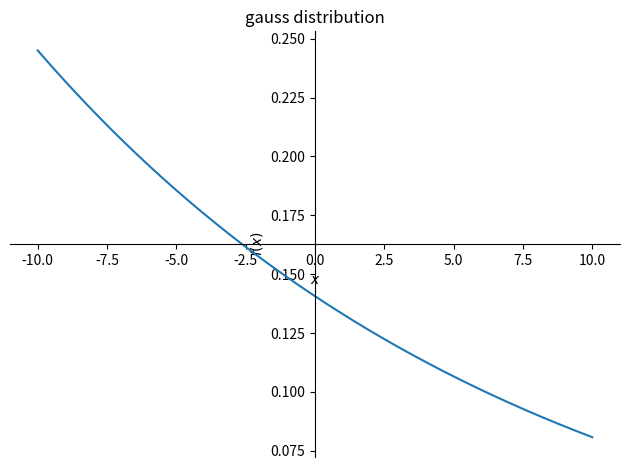
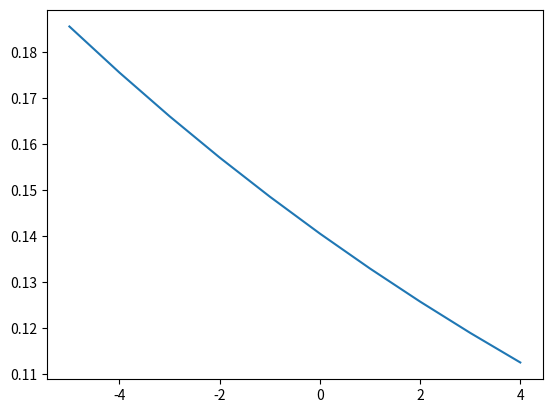

These figures' Python source, in order:
import sympy as sym
from sympy import Symbol
from sympy import pprint
import sympy.plotting as syp
import matplotlib.pyplot as plt

sigma = Symbol('sigma')
print(2*sym.pi*sigma) #output: 2*pi*sigma
pprint(2*sym.pi*sigma) #output: 2⋅π⋅σ
print(sym.sqrt(2*sym.pi*sigma**2)) #output: sqrt(2)*sqrt(pi)*sqrt(sigma**2)
pprint(sym.sqrt(2*sym.pi*sigma**2)) #outpur aşağıdaki gibidir.

 #        ____
#        ╱  2 
#√2⋅√π⋅╲╱  σ 

x = Symbol('x')
mu = Symbol('mu')
part_1 = 1/(sym.sqrt(2*sym.pi*sigma**2))
part_2 = sym.exp(-1*((x-mu**2)/(2*sigma**2)))
my_gauss_function = part_1 * part_2
pprint(my_gauss_function)

syp.plot(my_gauss_function.subs({mu:1 , sigma:3}), (x , -10 , 10), title='gauss distribution')

x_values = []
y_values = [] 
for value in range(-5,5):
    y=my_gauss_function.subs({mu:1 , sigma:3,x:value}).evalf()
    y_values.append(y)
    x_values.append(value)
    print(value,y)

plt.plot(x_values,y_values)
